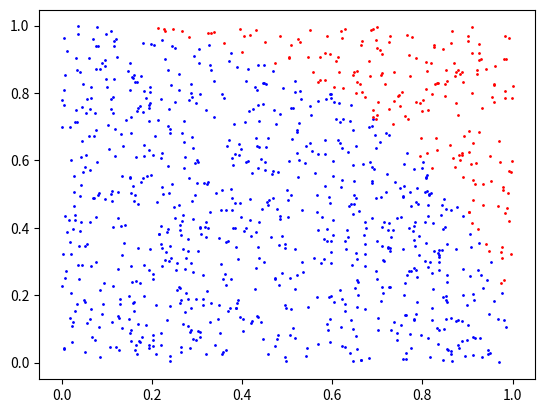
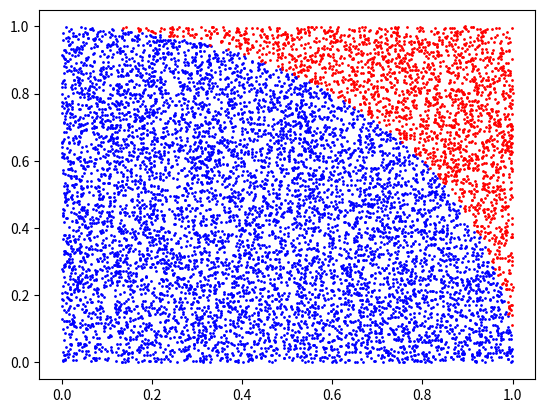
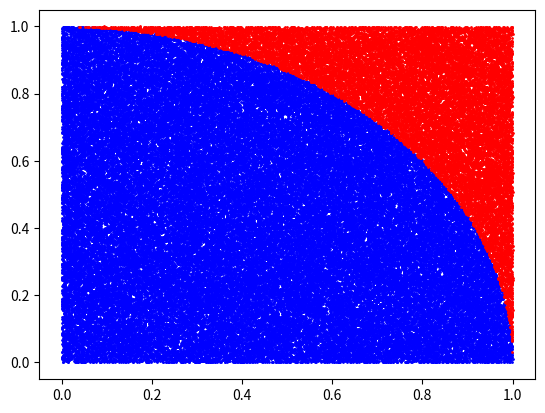
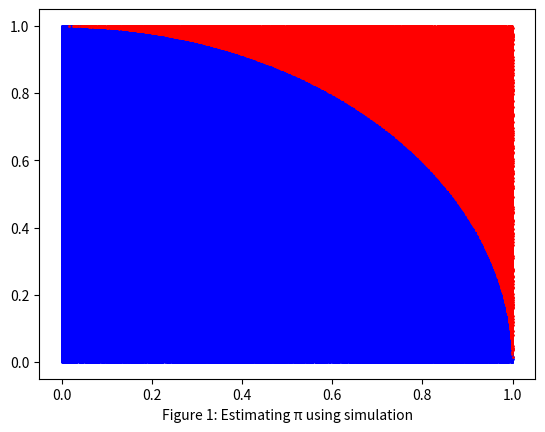

These charts were generated, in order, by the following Python code:
import math
import cmath
import numpy as np
import matplotlib.pyplot as plot
import sympy
from sympy import pretty
from sympy.abc import pi


if __name__ == '__main__':

    #make pairs
    ax = []
    ay = []
    bx = []
    by = []

    circle_points = [0, 0, 0, 0] #area of points generated inside circle

    for i in range(4):
        x = np.random.uniform(0, 1, 10 ** (i+3))
        y = np.random.uniform(0, 1, 10 ** (i+3))
        dist = np.sqrt(np.square(x) + np.square(y))  # euclian distance
        for j in range(10 ** (i+3)):
            if dist[j] < 1: #check if eucliean < 1 if yes, inc #of points inside circle
                circle_points[i] = circle_points[i] + 1
                ax.append(x[j])
                ay.append(y[j])
            else: #else, inc other
                bx.append(x[j])
                by.append(y[j])
            # add to plot with colors
        plot.figure(i)
        plot.scatter(ax, ay, c="blue", s=1)
        plot.scatter(bx, by, c="red", s=1)
        ax.clear()
        ay.clear()
        bx.clear()
        by.clear()
        # label

    #print statements for lab
    pie = 4 * (circle_points[0] / 10 ** 3) #4 * #ofpoints genrated inside circle/ #of points inside square
    print("n = 10 ^ 3  pi =", pie, " error = ", '{0:.4f}'.format(np.absolute((np.pi - pie) / np.pi) * 100), "%")
    pie = 4 * (circle_points[1] / 10 ** 4)
    print("n = 10 ^ 4  pi =", pie, " error = ", '{0:.4f}'.format(np.absolute((np.pi - pie) / np.pi) * 100), "%")
    pie = 4 * (circle_points[2] / 10 ** 5)
    print("n = 10 ^ 5  pi =", pie, " error = ", '{0:.4f}'.format(np.absolute((np.pi - pie) / np.pi) * 100), "%")
    pie = 4 * (circle_points[3] / 10 ** 6)
    print("n = 10 ^ 6  pi =", pie, " error = ", '{0:.4f}'.format(np.absolute((np.pi - pie) / np.pi) * 100), "%")

    plot.xlabel("Figure 1: Estimating " + pretty(pi) + " using simulation")
    plot.show()
